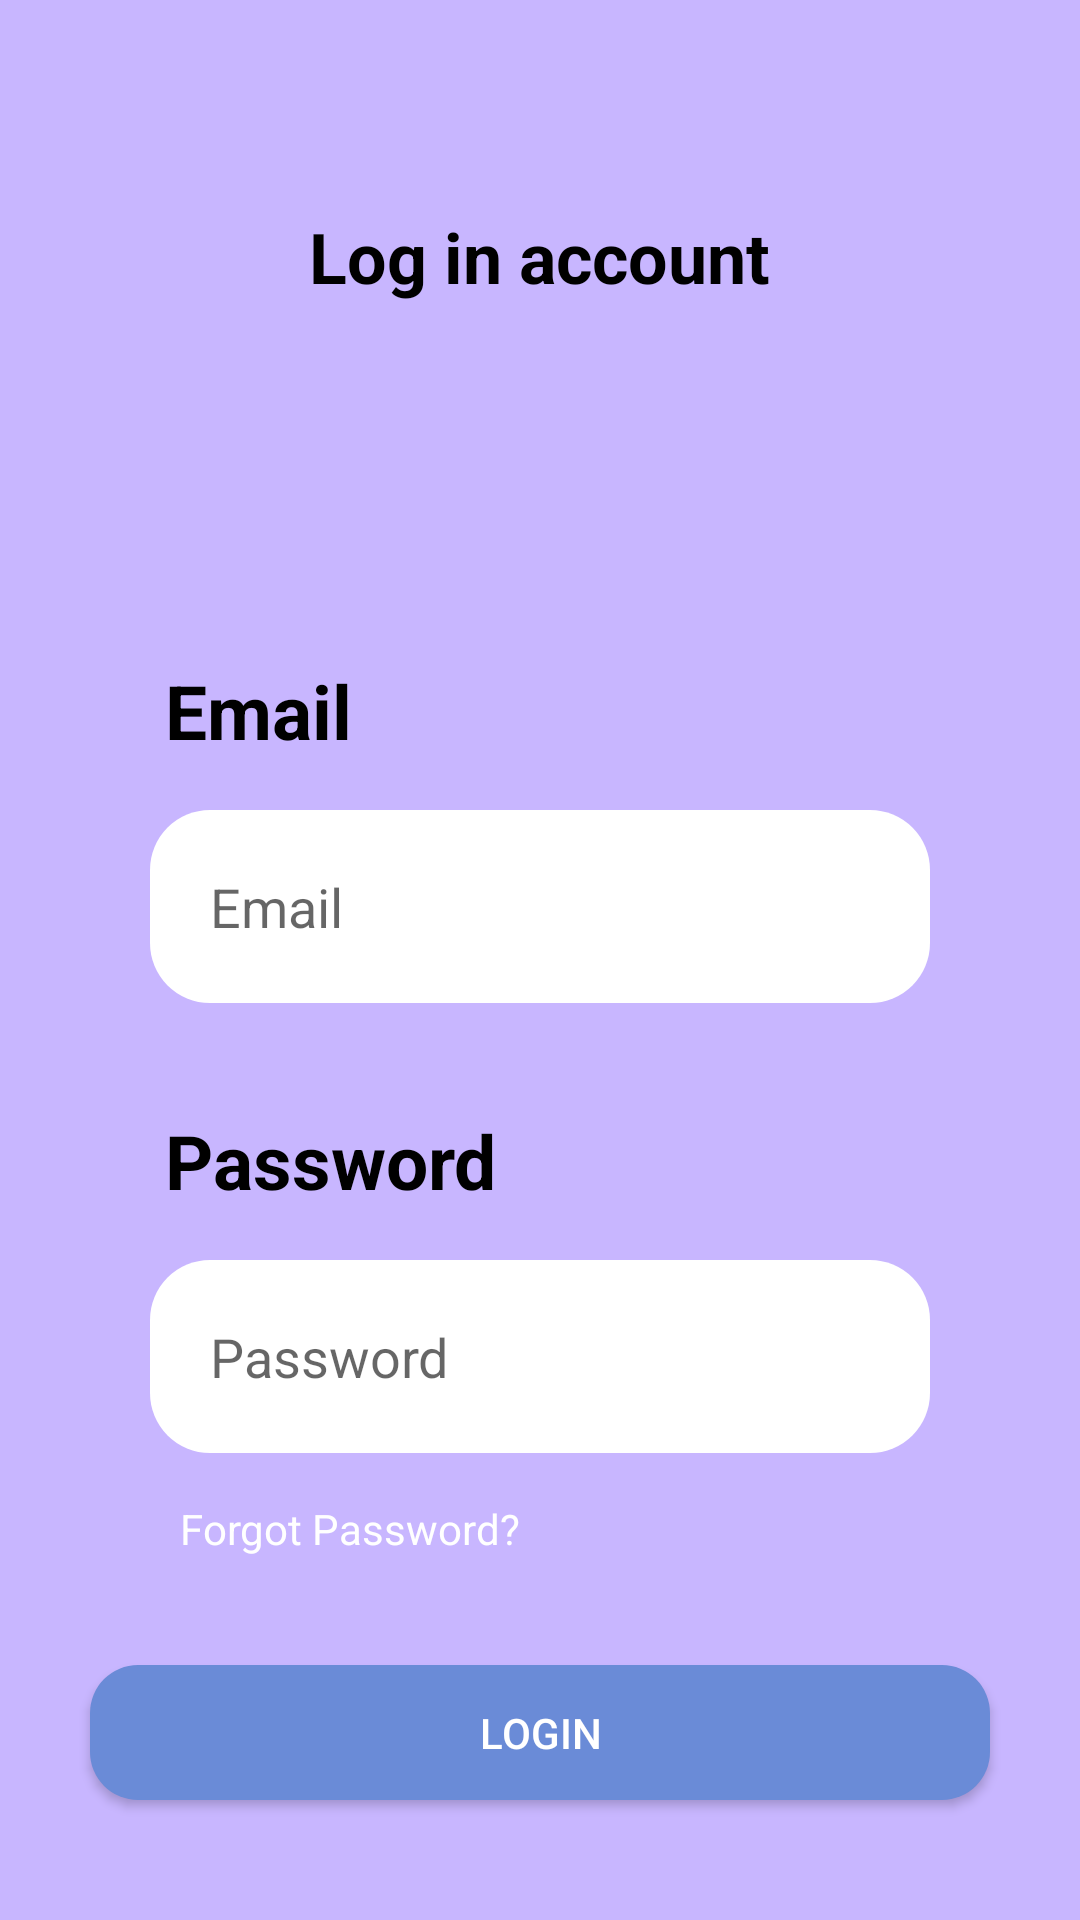

This screen was rendered from an Android layout file. Write that file and the resources it references.
<!-- AndroidManifest.xml: application theme Theme.ParkingAppINTI -->
<!-- res/layout/loginlayout.xml -->
<?xml version="1.0" encoding="utf-8"?>
<RelativeLayout xmlns:android="http://schemas.android.com/apk/res/android"
    android:layout_width="match_parent"
    android:layout_height="match_parent"
    android:background="@color/bg_color"
    xmlns:tools="http://schemas.android.com/tools"
    tools:context=".loginActivity"
    android:padding="20dp">


    <TextView
        android:layout_width="wrap_content"
        android:layout_height="wrap_content"
        android:layout_centerHorizontal="true"
        android:layout_marginTop="50dp"
        android:text="Log in account"
        android:textSize="70px"
        android:textStyle="bold"
        android:textColor="@color/black"

        />

    <TextView
        android:layout_width="wrap_content"
        android:layout_height="wrap_content"
        android:text="Email"
        android:textColor="@color/black"
        android:textSize="25dp"
        android:textStyle="bold"
        android:layout_marginTop="200dp"
        android:layout_marginLeft="35dp"

        />
    <EditText
        android:id="@+id/emailInput"
        android:layout_width="match_parent"
        android:layout_height="wrap_content"
        android:padding="20dp"
        android:layout_marginTop="250dp"
        android:layout_marginLeft="30dp"
        android:layout_marginRight="30dp"
        android:background="@drawable/inputtext_layout"
        android:hint="Email"
        android:inputType="textEmailAddress"/>
    <TextView
        android:layout_width="wrap_content"
        android:layout_height="wrap_content"
        android:text="Password"
        android:textColor="@color/black"
        android:textSize="25dp"
        android:textStyle="bold"
        android:layout_marginTop="350dp"
        android:layout_marginLeft="35dp"

        />
    <EditText
        android:id="@+id/passwordInput"
        android:layout_width="match_parent"
        android:layout_height="wrap_content"
        android:padding="20dp"
        android:layout_marginTop="400dp"
        android:layout_marginLeft="30dp"
        android:layout_marginRight="30dp"
        android:background="@drawable/inputtext_layout"
        android:hint="Password"
        android:inputType="textPassword"/>
    <TextView
        android:id="@+id/forgot_password"
        android:layout_width="wrap_content"
        android:layout_height="wrap_content"
        android:layout_marginTop="480dp"
        android:layout_marginLeft="40dp"
        android:text="Forgot Password?"
        android:textColor="@color/white"
        android:clickable="true"
        ></TextView>

    <Button
        android:id="@+id/login"
        android:layout_width="300dp"

        android:layout_height="45dp"
        android:background="@drawable/rounded_button"
        android:layout_alignParentBottom="true"
        android:layout_centerHorizontal="true"
        android:layout_marginBottom="20dp"
        android:minWidth="0dp"
        android:minHeight="0dp"
        android:textColor="@color/white"
        android:text="Login" />


</RelativeLayout>
<!-- resources referenced by this layout -->
<resources>
  <color name="bg_color">#C8B6FF</color>
  <color name="black">#FF000000</color>
  <color name="white">#FFFFFFFF</color>
  <!-- drawable inputtext_layout (drawable) -->
  <?xml version="1.0" encoding="utf-8"?>
  <shape xmlns:android="http://schemas.android.com/apk/res/android">
      <solid android:color="@android:color/white"/> 
      <corners android:radius="20dp"/>
      <stroke
  
          android:color="@color/black"></stroke> 
  </shape>
  <!-- drawable rounded_button (drawable) -->
  <?xml version="1.0" encoding="utf-8"?>
  <shape xmlns:android="http://schemas.android.com/apk/res/android">
      <solid android:color="#6A8BD7"/> 
      <corners android:radius="16dp"/> 
  </shape>
  <style name="Theme.ParkingAppINTI" parent="Theme.AppCompat.Light.NoActionBar">
          
          <item name="colorPrimary">@color/purple_500</item>
          <item name="colorPrimaryVariant">@color/purple_700</item>
          <item name="colorOnPrimary">@color/white</item>
          
          <item name="colorSecondary">@color/teal_200</item>
          <item name="colorSecondaryVariant">@color/teal_700</item>
          <item name="colorOnSecondary">@color/black</item>
          
          <item name="android:statusBarColor">?attr/colorPrimaryVariant</item>
          
      </style>
  <color name="purple_500">#FF6200EE</color>
  <color name="purple_700">#FF3700B3</color>
  <color name="teal_200">#FF03DAC5</color>
  <color name="teal_700">#FF018786</color>
</resources>
